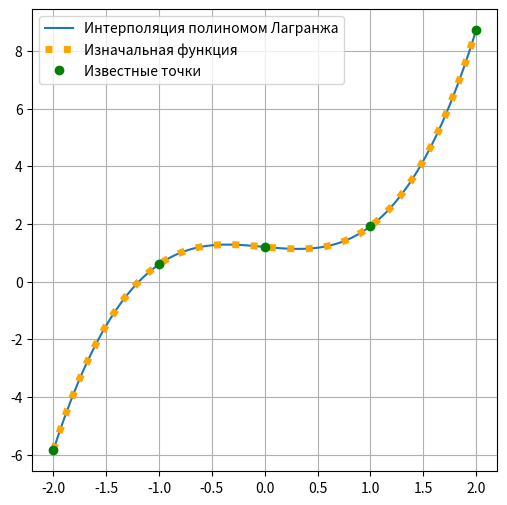

The matplotlib source for this figure:
import matplotlib.pyplot as plt
import numpy as np

plt.figure(figsize=(6, 6))
plt.grid(True)

x = np.linspace(-2, 2, 5)
func = lambda x: np.exp(-x / 3) + x ** 3 + 0.2
y = func(x)


def basis(i, x0, x, y):
    lbas = y[i]
    for j in range(len(x)):
        if i == j:
            continue
        lbas *= (x0 - x[j]) / (x[i] - x[j])
    return lbas


def lagrange(x0, x, y):
    lagr = 0
    for i in range(len(x)):
        lagr += basis(i, x0, x, y)
    return lagr


xnew = np.linspace(-2, 2, 100)

plt.plot(xnew, [lagrange(x0, x, y) for x0 in xnew], label='Интерполяция полиномом Лагранжа')

plt.plot(xnew, func(xnew), linestyle=":", linewidth=5, color='orange', label='Изначальная функция')
plt.plot(x, y, 'o', color='green', label='Известные точки');
plt.savefig('LagrangePolynome.png')
plt.legend()